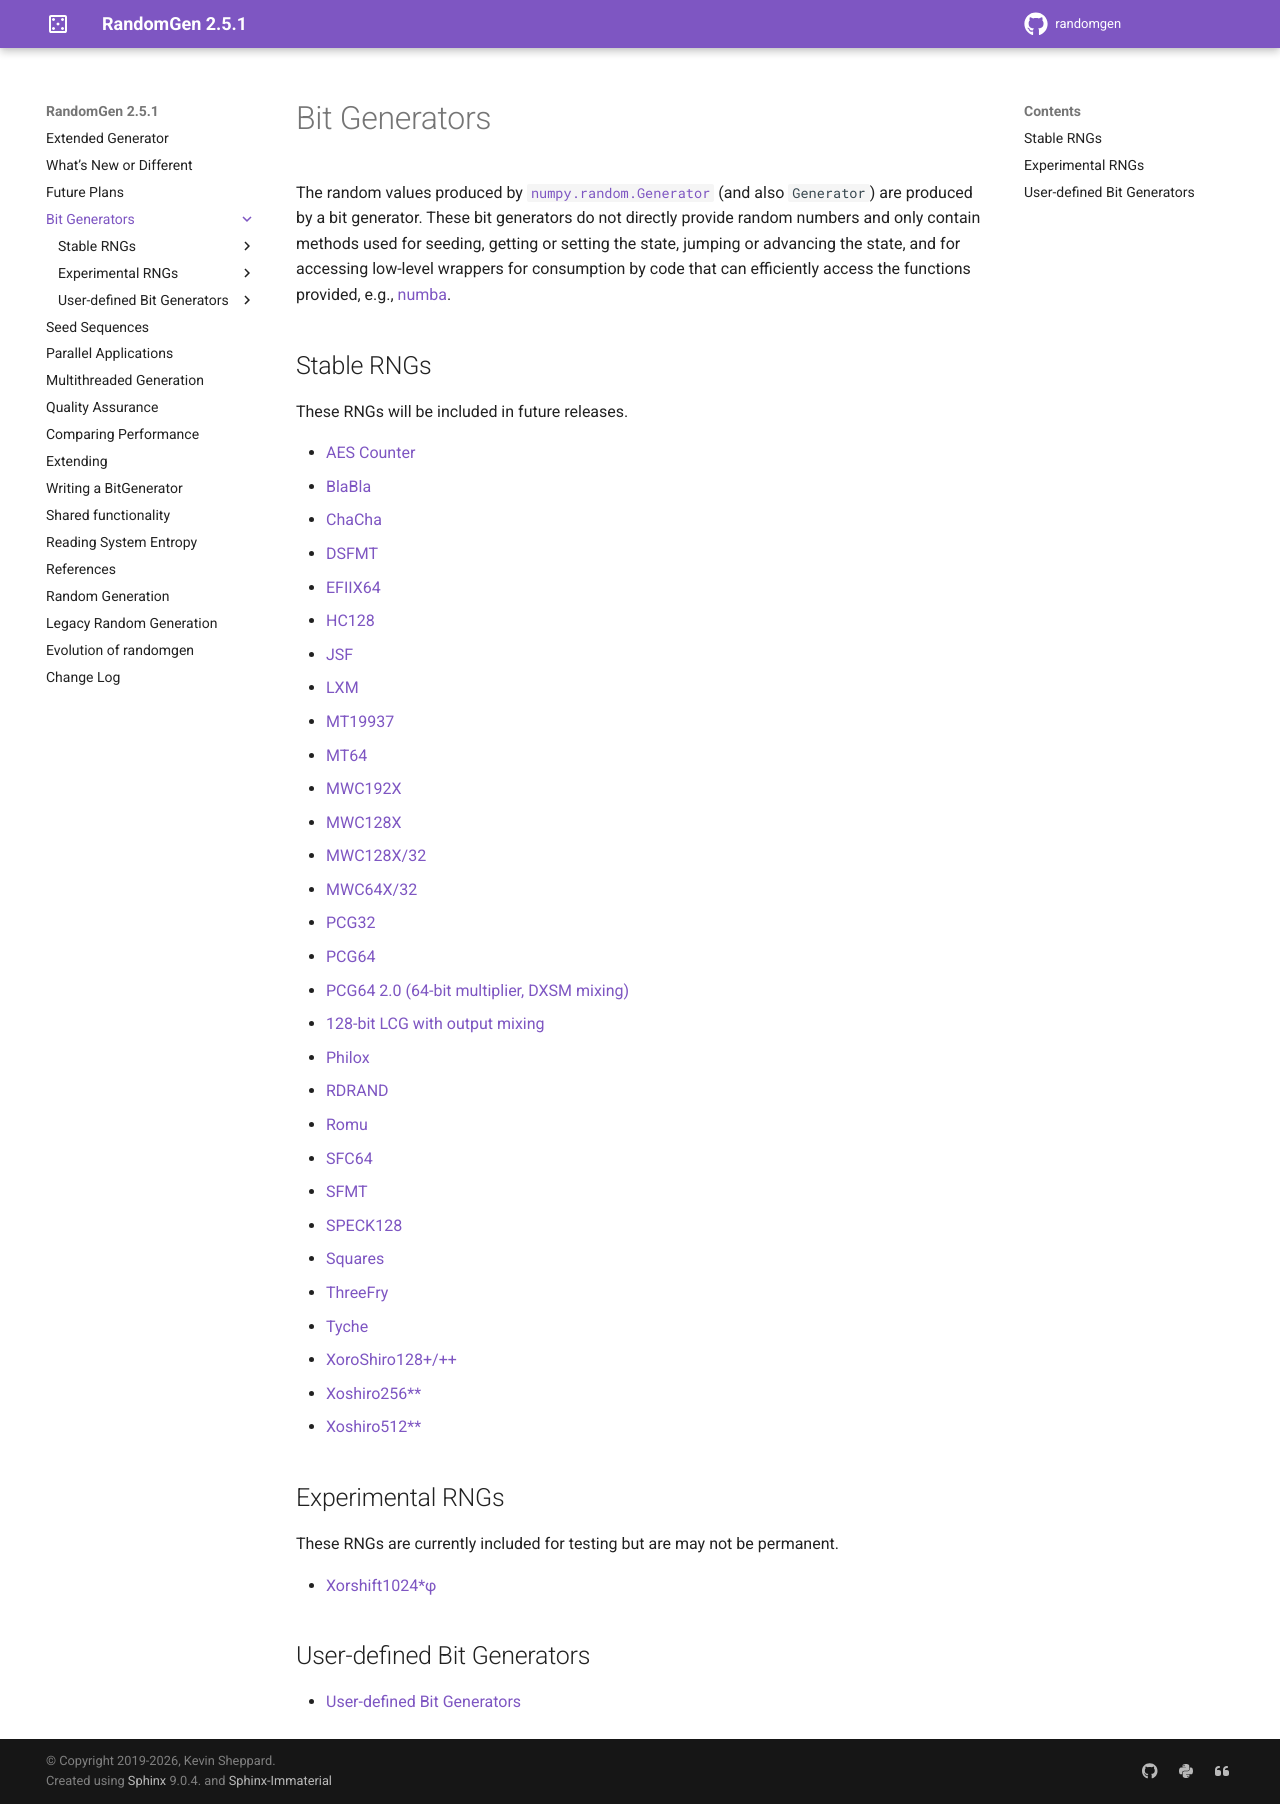

repository: bashtage/randomgen · page: bit_generators/index.html · generator: sphinx

Bit Generators
--------------

The random values produced by :class:`numpy.random.Generator`
(and also  ``Generator``)
are produced by a bit generator.  These bit generators do not directly provide
random numbers and only contain methods used for seeding, getting or
setting the state, jumping or advancing the state, and for accessing
low-level wrappers for consumption by code that can efficiently
access the functions provided, e.g., `numba <https://numba.pydata.org>`_.

Stable RNGs
===========
These RNGs will be included in future releases.


.. toctree::
   :maxdepth: 1

   AES Counter <aesctr>
   BlaBla <blabla>
   ChaCha <chacha>
   DSFMT <dsfmt>
   EFIIX64 <efiix64>
   HC128 <hc128>
   JSF <jsf>
   LXM <lxm>
   MT19937 <mt19937>
   MT64 <mt64>
   MWC192X <mwc192x>
   MWC128X <mwc128x>
   MWC128X/32 <mwc128x32>
   MWC64X/32 <mwc64x32>
   PCG32 <pcg32>
   PCG64 <pcg64>
   PCG64 2.0 (64-bit multiplier, DXSM mixing) <pcg64dxsm>
   128-bit LCG with output mixing <lcg128mix>
   Philox <philox>
   RDRAND <rdrand>
   Romu <romu>
   SFC64 <sfc>
   SFMT <sfmt>
   SPECK128 <speck128>
   Squares <squares>
   ThreeFry <threefry>
   Tyche <tyche>
   XoroShiro128+/++ <xoroshiro128>
   Xoshiro256** <xoshiro256>
   Xoshiro512** <xoshiro512>

Experimental RNGs
=================

These RNGs are currently included for testing but are may not be
permanent.

.. toctree::
   :maxdepth: 1

   Xorshift1024*φ <xorshift1024>

User-defined Bit Generators
===========================

.. toctree::
   :maxdepth: 1

   userbitgenerator
